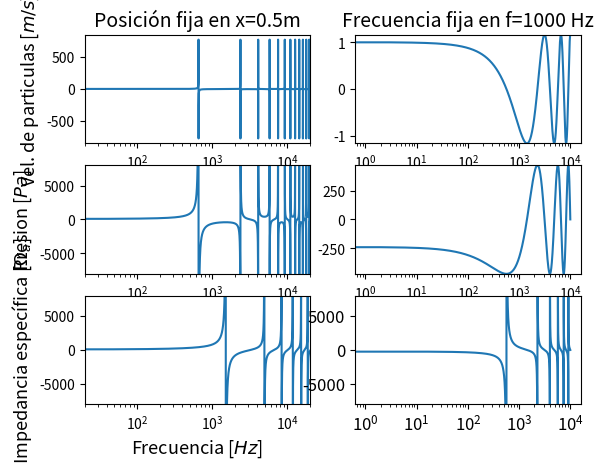

This chart was generated by the following Python code:
import numpy as np
import matplotlib.pyplot as plt

def TuboCerrado_PosicionFija(Um,rho0,l,x,c):
    """
    Funcion que calcula la magnitud de:
        1) velocidad de las particulas (u) medido en m/s
        2) la presion efectiva (P) [Pa] 
        3) la impedancia acustica especifica (Ze) [ohm_a]=[Pa*s/m3]
    para todo el espectro audible (20 a 20 kHz) en una posición especifica (x) dentro del tubo.
        Entradas:
            Um (float): velocidad que impone el piston
            rho0 (float): densidad del aire
            l (float): largo del tubo cerrado
            x (float): ubicación dentro del tubo
            c (float): velocidad de propagación dentro del tubo       
        Salidas:
            u (list): velocidad de las particulas por frecuencia
            p (list): presion efectiva por frecuencia
            Z (list): impedancia acustica especifica por frecuencia
    """
    f = np.arange(20,20e3,0.1) #array de frecuenias de 20 a 20 kHz
    lambda_ = c/f #longitud de onda de todas las frecuencias de 20 a 20 kHz
    k = 2*np.pi/lambda_ #numero de onda para todas las frecuencias

    #se crea una serie de listas de ceros para luego ser sobrescribirlos
    u = [0]*len(f)
    p = [0]*len(f)
    Z = [0]*len(f)
    for i in range(len(f)):
        u[i] = Um*((np.cos(k[i]*(l-x)))/(np.cos(k[i]*l))) # calculo de vel de las particulas (u)
        p[i] = rho0*c*Um*((np.sin(k[i]*(l-x)))/(np.cos(k[i]*l))) # calculo de presion efectiva (P)
        Z[i] = rho0*c*((np.sin(k[i]*(l-x)))/(np.cos(k[i]*(l-x)))) # calculo de impedancia caracteristica (Ze)
    return u,p,Z

def TuboCerrado_FrecuenciaFija(Um,rho0,l,f,c):
    """
    Funcion que calcula la magnitud de:
        1) velocidad de las particulas (u) medido en m/s
        2) la presion efectiva (P) [Pa] 
        3) la impedancia acustica especifica (Ze) [ohm_a]=[Pa*s/m3]
    para todas las posiciones dentro del tubo para una frecuencia especifica (f).
        Entradas:
            Um (float): velocidad que impone el piston
            rho0 (float): densidad del aire
            l (float): largo del tubo cerrado
            x (float): ubicación dentro del tubo
            c (float): velocidad de propagación dentro del tubo       
        Salidas:
            u (list): velocidad de las particulas por frecuencia
            p (list): presion efectiva por frecuencia
            Z (list): impedancia acustica especifica por frecuencia
    """
    lambda_ = c/f #longitud de onda de todas las frecuencias de 20 a 20 kHz
    k = 2*np.pi/lambda_ #numero de onda para todas las frecuencias

    x = np.arange(0,l,0.0001) #posiciones consideradas dentro del tubo

    #se crea una serie de listas de ceros para luego ser sobrescribirlos
    u = [0]*len(x)
    p = [0]*len(x)
    Z = [0]*len(x)
    for i in range(len(x)):
        u[i] = Um*((np.cos(k*(l-x[i])))/(np.cos(k*l))) # calculo de vel de las particulas (u)
        p[i] = rho0*c*Um*((np.sin(k*(l-x[i])))/(np.cos(k*l))) # calculo de presion efectiva (P)
        Z[i] = rho0*c*((np.sin(k*(l-x[i])))/(np.cos(k*(l-x[i])))) # calculo de impedancia caracteristica (Ze)
    return u,p,Z

# Valores de entrada
Um = 1 
rho0 = 1.18
l = 1
x = 0.5
f = 1000
c = 343 

u_pf,p_pf,Z_pf = TuboCerrado_PosicionFija(Um,rho0,l,x,c)
u_ff,p_ff,Z_ff = TuboCerrado_FrecuenciaFija(Um,rho0,l,f,c)

################## Ploteo posicion fija ##################
fig, axs = plt.subplots(3,2)
axs[0,0].semilogx(u_pf)
axs[0,0].set_ylabel('Vel. de particulas [$m/s$]',size=13)
axs[0,0].set_title('Posición fija en x='+str(x)+'m',size=14)
axs[0,0].set_xlim([20,20000])
plt.yticks(fontsize=12)
plt.xticks(fontsize=12)

axs[1,0].semilogx(p_pf)
axs[1,0].set_ylabel('Presion [$Pa$]',size=13)
axs[1,0].set_ylim([-8000,8000])
axs[1,0].set_xlim([20,20000])
plt.yticks(fontsize=12)
plt.xticks(fontsize=12)

axs[2,0].semilogx(Z_pf)
axs[2,0].set_ylabel('Impedancia específica [$\Omega_a$]',size=13)
axs[2,0].set_xlabel('Frecuencia [$Hz$]',size=13)
axs[2,0].set_ylim([-8000,8000])
axs[2,0].set_xlim([20,20000])
plt.yticks(fontsize=12)
plt.xticks(fontsize=12)

################# Ploteo frecuencia fija #################

axs[0,1].semilogx(u_ff)
axs[0,1].set_title('Frecuencia fija en f='+str(f)+' Hz',size=14)
axs[0,1].set_ylim([min(u_ff),max(u_ff)])
plt.yticks(fontsize=12)
plt.xticks(fontsize=12)

axs[1,1].semilogx(p_ff)
axs[1,1].set_ylim([min(p_ff),max(p_ff)])
plt.yticks(fontsize=12)
plt.xticks(fontsize=12)

axs[2,1].semilogx(Z_ff)
axs[2,1].set_ylim([-8000,8000])
plt.xticks(fontsize=12)
plt.yticks(fontsize=12)

plt.show()